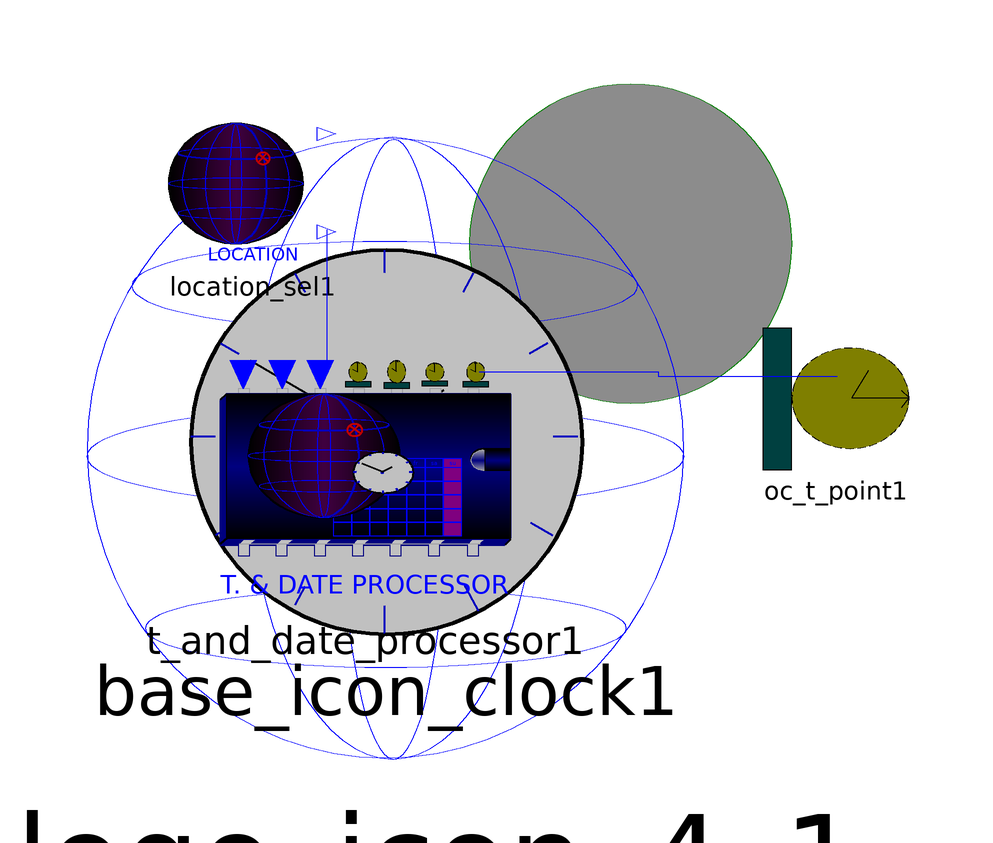

This picture is the connection diagram that the Modelica source below describes through its graphical annotations.

class global_t_and_date
      "Ready-to-instantiate encapsulation of some time-classes"
      extends icons.specifics.icon_global_t_and_date;
      parameter Integer uf_sim_ini_clt_date=01082003
        "Simulation initial clock date (ddmmyyyy or jjjyy)";
      parameter Integer uf_sim_ini_clt_h_of_d=000000
        "Simulation initial clock time (hhmmss)";
      parameter Boolean apply=false
        "Apply daylight savings time rules ? {true,false}";
      parameter String given_t_dir_name="europe"
        "Daylight savings time directive name from database";
      parameter String given_city_name="kaiserslautern"
        "City name from database (\"NoName\"=not registered location)";
      parameter Real uf_given_ref_meridian=15
        "Local standard time meridian if no city name entered (-180°...180°)";
      annotation (
        Coordsys(
          extent=[-59.6, -56.2; 73.2, 60.4],
          grid=[0.1, 0.1],
          component=[20, 20]),
        Window(
          x=0.2,
          y=0.33,
          width=0.6,
          height=0.6),
        Diagram);
      TOOLS.location.location_sel location_sel1(given_city_name=given_city_name,
           uf_given_ref_meridian=uf_given_ref_meridian)
        annotation (extent=[-44.2, 28; -16.1, 51.7]);
      CUTS.oc_t_point oc_t_point1 annotation (extent=[54.8, -6; 79.2, 17.6]);
      TIME.t_and_date_processor t_and_date_processor1
        annotation (extent=[-36, -28.3; 13.2, 13.1]);
    equation
      connect(location_sel1.oc_meridians, t_and_date_processor1.ic_meridians)
        annotation (points=[-17.8563, 34.0477; -17.8563, 20.95; -17.8, 20.95; -17.8,
             10.1], style(color=3));
      connect(t_and_date_processor1.oc_clt_point, oc_t_point1)
        annotation (points=[7.6, 10.3; 37.4, 10.3; 37.4, 9.6; 67.2, 9.6]);
    end global_t_and_date;